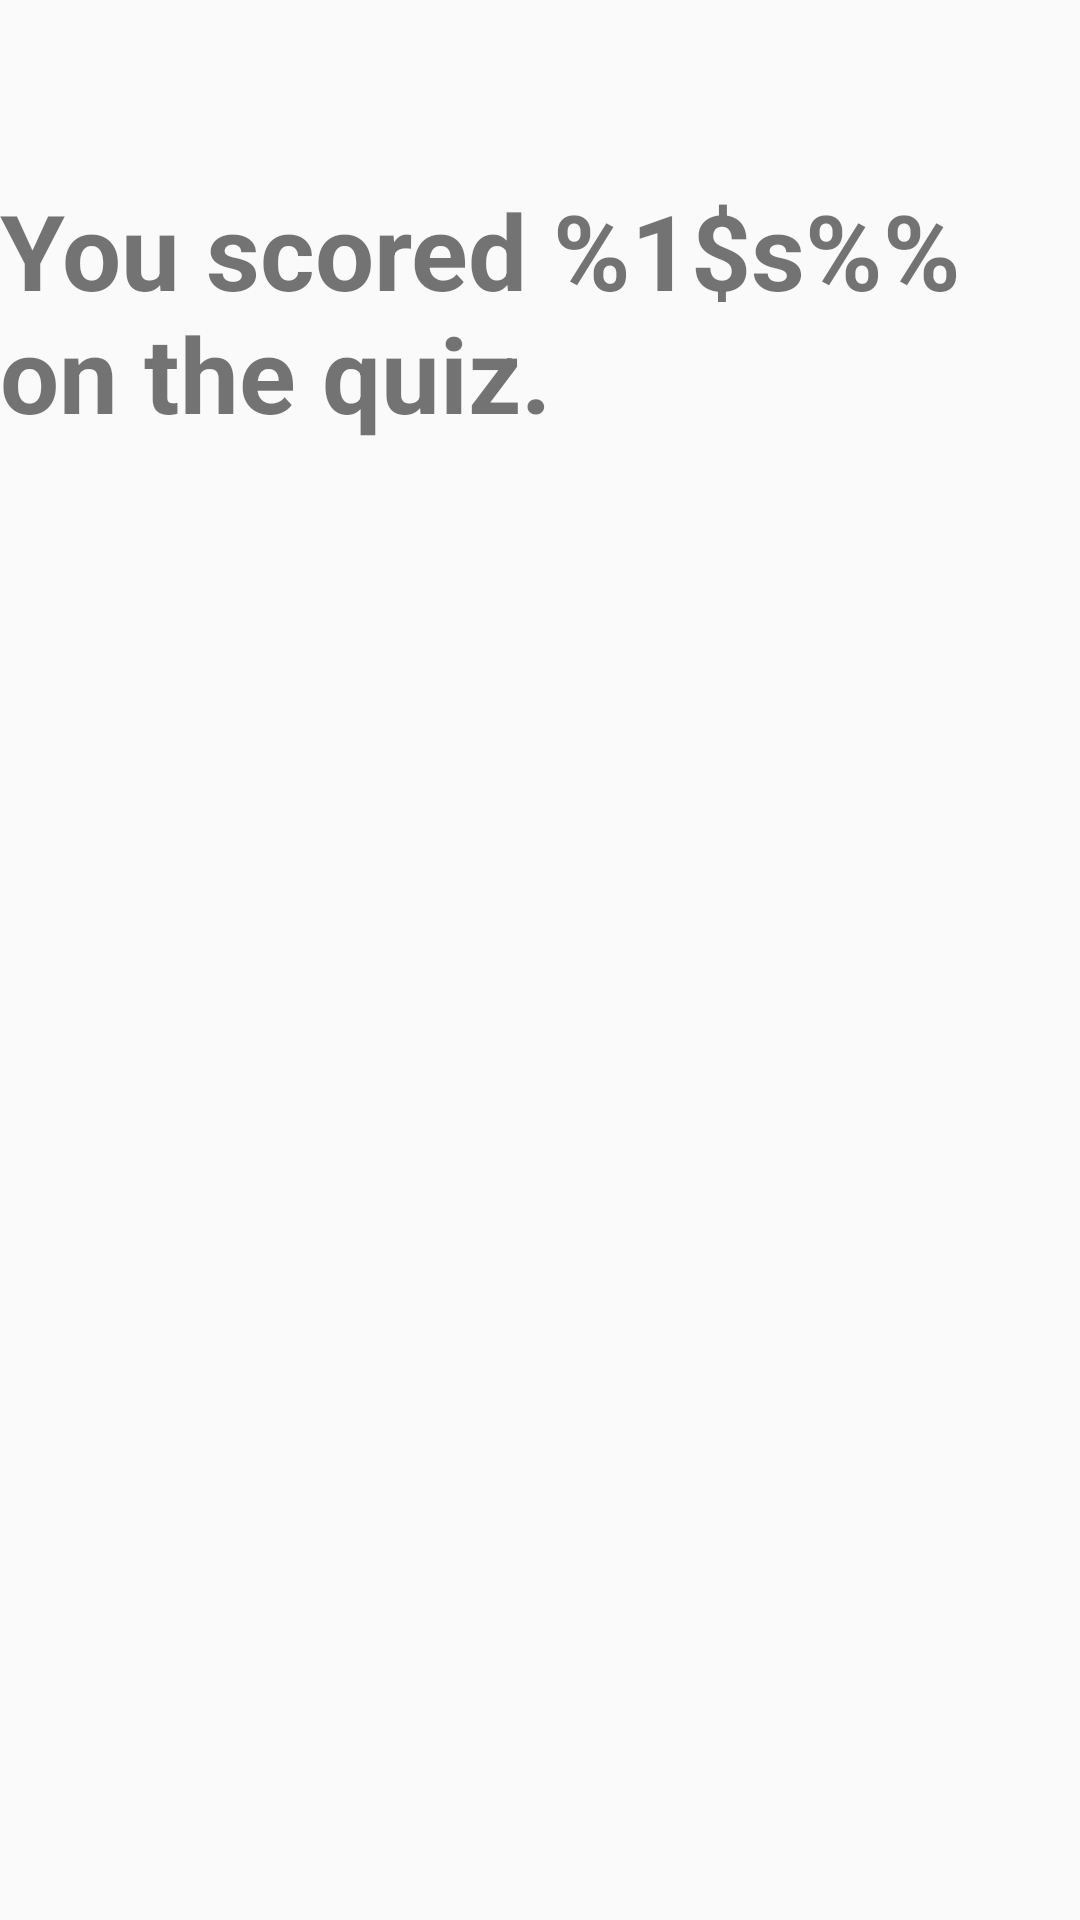

Here is an Android app screen rendered from its layout file. Give the layout XML and the strings, colors and styles it references.
<!-- AndroidManifest.xml: application theme AppTheme -->
<!-- res/layout/fragment_quiz_results.xml -->
<?xml version="1.0" encoding="utf-8"?>
<LinearLayout xmlns:android="http://schemas.android.com/apk/res/android"
    android:layout_width="match_parent"
    android:layout_height="match_parent"
    android:orientation="vertical">

    <TextView
        android:id="@+id/textView4"
        android:layout_width="wrap_content"
        android:layout_height="wrap_content"
        android:layout_gravity="center_horizontal|center_vertical"
        android:paddingTop="60sp"
        android:text="@string/quiz_results"
        android:textSize="35sp"
        android:textStyle="bold" />

</LinearLayout>
<!-- resources referenced by this layout -->
<resources>
  <string name="quiz_results">You scored %1$s%% on the quiz.</string>
  <style name="AppTheme" parent="Theme.AppCompat.Light.DarkActionBar">
          
          <item name="colorPrimary">@color/colorPrimary</item>
          <item name="colorPrimaryDark">@color/colorPrimaryDark</item>
          <item name="colorAccent">@color/colorAccent</item>
      </style>
  <!-- not gathered from this repository: default colours our renderer supplied (Android Studio template values) -->
  <color name="colorPrimary">#FF6200EE</color>
  <color name="colorPrimaryDark">#FF3700B3</color>
  <color name="colorAccent">#FF03DAC5</color>
</resources>
